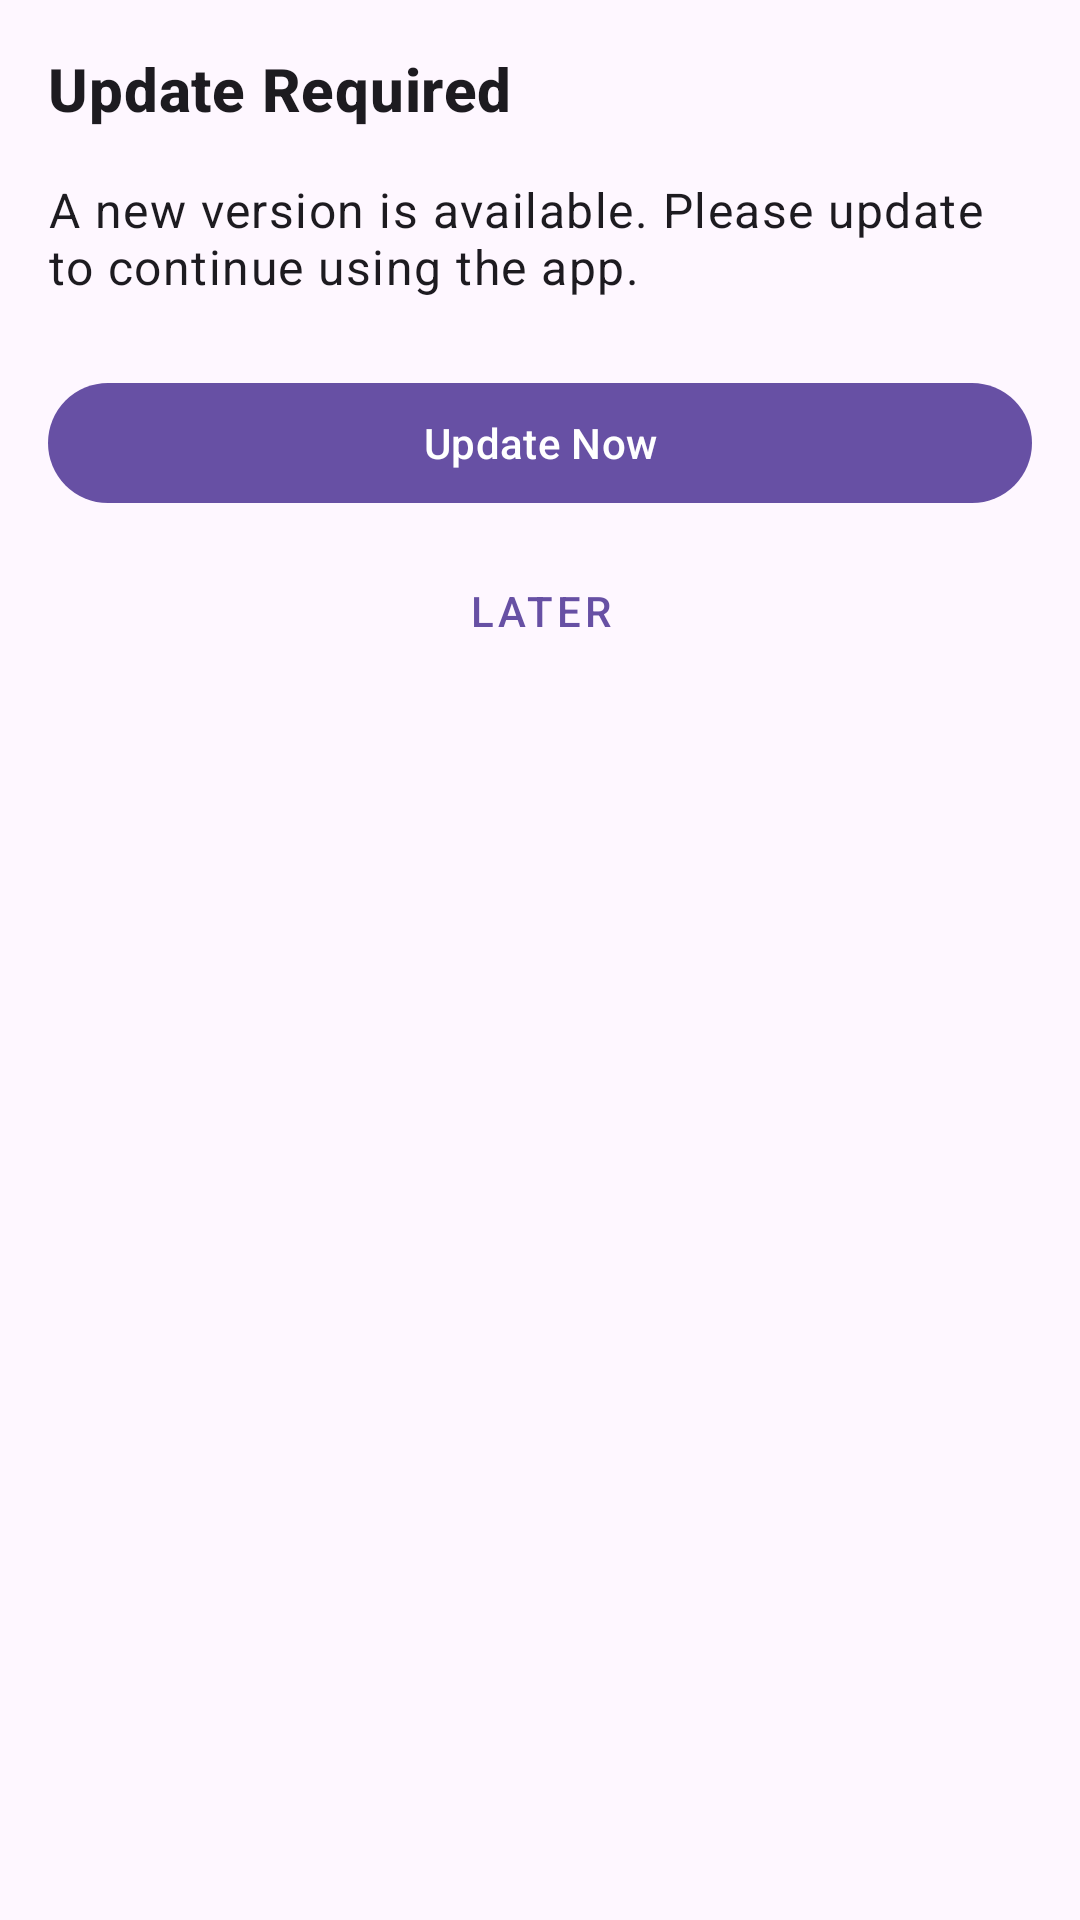

Android layout source for this screen:
<!-- AndroidManifest.xml: application theme Theme.Ken -->
<!-- res/layout/bottom_sheet_update.xml -->
<?xml version="1.0" encoding="utf-8"?>
<androidx.constraintlayout.widget.ConstraintLayout xmlns:android="http://schemas.android.com/apk/res/android"
    xmlns:app="http://schemas.android.com/apk/res-auto"
    android:layout_width="match_parent"
    android:layout_height="wrap_content"
    android:padding="16dp">

    <com.google.android.material.textview.MaterialTextView
        android:id="@+id/update_title"
        android:layout_width="0dp"
        android:layout_height="wrap_content"
        android:text="Update Required"
        android:textAppearance="?attr/textAppearanceHeadline6"
        android:textStyle="bold"
        app:layout_constraintEnd_toEndOf="parent"
        app:layout_constraintStart_toStartOf="parent"
        app:layout_constraintTop_toTopOf="parent" />

    <com.google.android.material.textview.MaterialTextView
        android:id="@+id/update_message"
        android:layout_width="0dp"
        android:layout_height="wrap_content"
        android:layout_marginTop="16dp"
        android:text="A new version is available. Please update to continue using the app."
        android:textAppearance="?attr/textAppearanceBody1"
        app:layout_constraintEnd_toEndOf="parent"
        app:layout_constraintStart_toStartOf="parent"
        app:layout_constraintTop_toBottomOf="@+id/update_title" />

    <com.google.android.material.button.MaterialButton
        android:id="@+id/update_button"
        android:layout_width="0dp"
        android:layout_height="wrap_content"
        android:layout_marginTop="24dp"
        android:text="Update Now"
        app:layout_constraintEnd_toEndOf="parent"
        app:layout_constraintStart_toStartOf="parent"
        app:layout_constraintTop_toBottomOf="@+id/update_message" />

    <com.google.android.material.button.MaterialButton
        android:id="@+id/later_button"
        style="@style/Widget.MaterialComponents.Button.TextButton"
        android:layout_width="0dp"
        android:layout_height="wrap_content"
        android:layout_marginTop="8dp"
        android:text="Later"
        app:layout_constraintEnd_toEndOf="parent"
        app:layout_constraintStart_toStartOf="parent"
        app:layout_constraintTop_toBottomOf="@+id/update_button" />

</androidx.constraintlayout.widget.ConstraintLayout>
<!-- resources referenced by this layout -->
<resources>
  <style name="Theme.Ken" parent="android:Theme.Material.Light.NoActionBar" />
</resources>
